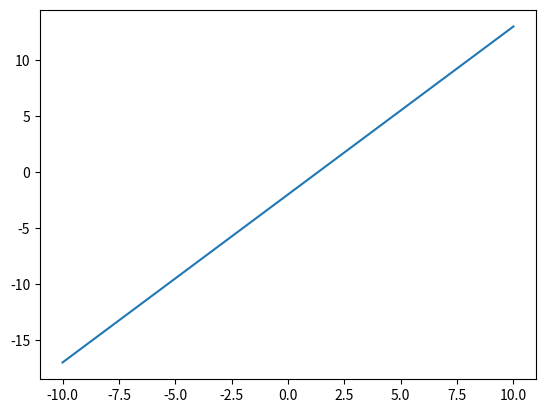
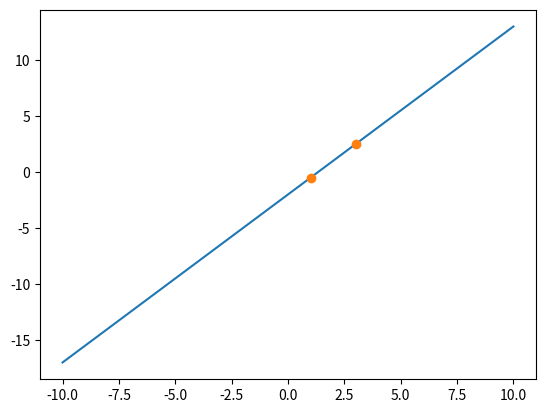
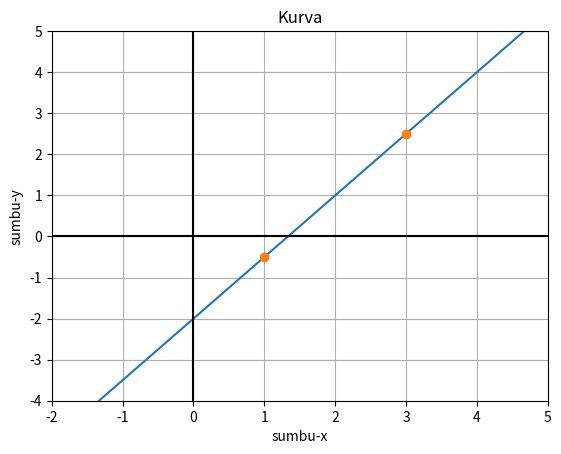
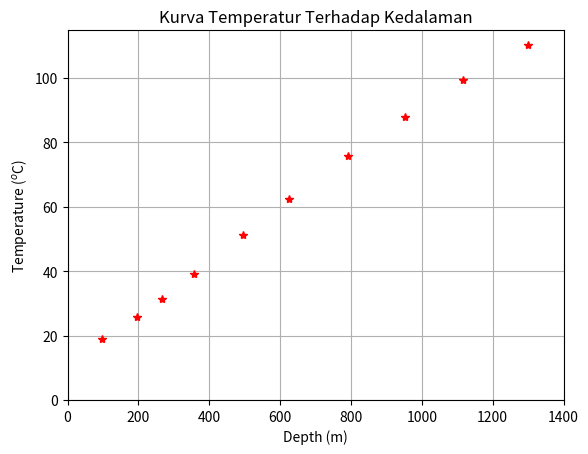
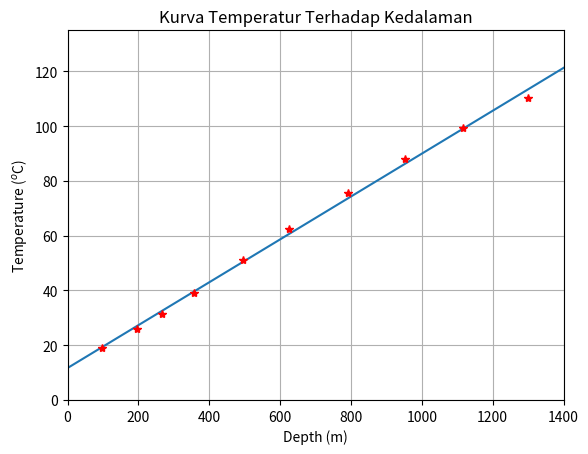

The script that saved these images, in order:
import numpy as np 

#mendefinisikan matriks G dan d untuk proses inversi

G = np.array([[1, 1],[3, 1]])
d = np.array([[-0.5],[2.5]])

print(G)
print(d)

#menghitung matriks m

m = np.dot(np.linalg.inv(G),d)

#memastikan dimensi dari m

print('dimensi dari m', m.shape)

#print hasil m

print('hasil perhitungan a =', m[0,0], 'b =', m[1,0])

import matplotlib.pyplot as plt

#membuat array x untuk plot kurva pada sumbu xy

x = np.linspace(-10,10,num=50) #np.linspace(start,finish,number of samples)

#menghitung y dengan menggunakan array x dan variabel dari matrikx m (a,b)

y = m[0]*x+m[1]

print(x) #menampilkan variabel x
print(y) #menampilkan variabl y
print('dimensi array y', y.shape) #menampilkan dimensi dari y

plt.figure() #membuat gambar yang siap diisi dengan kurva atau peta
plt.plot(x,y) #plot array x dan y
plt.show() #menampilkan gambar

plt.figure() #membuat gambar yang siap diisi dengan kurva atau peta
plt.plot(x,y) #plot array x dan y

#tambahan data
#menambahkan titik data yang dimiliki secara manual. 
#[1,3] adalah komponen sumbu x dari data
#[-0.5,2.5] adalah komponen sumbu y dari data
#'o' adalah bentuk tanda (marker) yang digunakan contoh lain adalah ('.','s','^','*',dll)
plt.plot([1,3],[-0.5,2.5],'o') 

plt.show() #menampilkan gambar

plt.figure() #membuat gambar yang siap diisi dengan kurva atau peta
plt.plot(x,y) #plot array x dan y

#tambahan data
#menambahkan titik data yang dimiliki secara manual. 
#[1,3] adalah komponen sumbu x dari data
#[-0.5,2.5] adalah komponen sumbu y dari data
#'o' adalah bentuk tanda (marker) yang digunakan contoh lain adalah ('.','s','^','*',dll)
plt.plot([1,3],[-0.5,2.5],'o') 

#tambahan perintah
plt.xlabel('sumbu-x') #menambah label pada sumbu x
plt.ylabel('sumbu-y') #menambah label pada sumbu y
plt.title('Kurva') #menambah judul pada gambar
plt.xlim(-2,5) #memberi batasan rentang yang ditampilkan pada sumbu x
plt.ylim(-4,5) #memberi batasan rentang yang ditampilkan pada sumbu y
plt.grid() #menambah grid pada gambar

#optional
plt.axhline(linewidth=1.5, color='k') #menambahkan sumbu x pada y = 0
plt.axvline(linewidth=1.5, color='k') #menambahkan sumbu y pada x = 0


plt.show() #menampilkan gambar

#kita import modul perhitungan numerik (Numpy) dan ploting (Matplotlib.pyplot) secara bersamaan

import numpy as np
import matplotlib.pyplot as plt

Temperature = np.array([18.83, 25.83, 31.31, 39.23, 51.22, 62.34, 75.67, 87.87, 99.32, 110.17]) #dalam Celcius
depth = np.array([98.1, 195.7, 267.2, 355.6, 495.5, 624.2, 792.1, 953.2, 1115.1, 1300.2]) #dalam meter

plt.figure(dpi=100) #dpi besar memberbesar dan meningkatkan kualitas gambar (normal 95)
plt.plot(depth,Temperature,'r*') #plot dengan tanda bintang

#tambahan perintah
plt.xlabel('Depth (m)') #menambah label pada sumbu x
plt.ylabel('Temperature ($^{o}$C)') #menambah label pada sumbu y
plt.title('Kurva Temperatur Terhadap Kedalaman') #menambah judul pada gambar
plt.xlim(0,1400) #memberi batasan rentang yang ditampilkan pada sumbu x dari 0 m hingga 1400 m
plt.ylim(0,) #memberi batasan rentang yang ditampilkan pada sumbu y dari 0 C hingga maksimum
plt.grid() #menambah grid pada gambar

plt.show()

#mendefinisikan matriks G
G = np.array([[98.1, 1], [195.7, 1], [267.2, 1], [355.6, 1], [495.5, 1], \
              [624.2, 1], [792.1, 1], [953.2, 1], [1115.1, 1], [1300.2, 1]]) #tanda \ melanjutkan perintah ke baris berikutnay
print('matriks G')
print(G)

#untuk menghemat waktu, data temperatur yang tidak memiliki dimensi (array) 
#bisa kita ubah menjadi matriks d dengan dimensi Nx1 menggunakan

d = np.reshape(Temperature,(-1,1)) 

#tanda -1 di sini mengindikasikan jumlah 
#maksimal dari data depth tanpa perlu menuliskannya secara eksplisit sehingga didapat bentuk Nx1

print('matriks d')
print(d)

#proses inversi

#operasi untuk menyederhanakan perhitungan kita pisah-pisah perhitungan dan digabung di akhir
GT = G.T #proses transposisi matriks G
GTG = np.dot(GT,G) 
GTd = np.dot(GT,d)

#perhitungan final

m = np.dot(np.linalg.inv(GTG),GTd)

print('matriks m')
print(m)
print('Gradien dari Temperatur adalah ', m[0,0], 'C/m atau', m[0,0]*1000, 'C/km')

depth_plot = np.linspace(0,1500,num=100)
Temperature_plot = depth_plot*m[0,0]+m[1,0]

#plot kurva dan data pengukuran
plt.figure(dpi=150) #dpi besar memberbesar dan meningkatkan kualitas gambar (normal 95)
plt.plot(depth_plot,Temperature_plot)
plt.plot(depth,Temperature,'r*') #plot dengan tanda bintang

#tambahan perintah
plt.xlabel('Depth (m)') #menambah label pada sumbu x
plt.ylabel('Temperature ($^{o}$C)') #menambah label pada sumbu y
plt.title('Kurva Temperatur Terhadap Kedalaman') #menambah judul pada gambar
plt.xlim(0,1400) #memberi batasan rentang yang ditampilkan pada sumbu x dari 0 m hingga 1400 m
plt.ylim(0,) #memberi batasan rentang yang ditampilkan pada sumbu y dari 0 C hingga maksimum
plt.grid() #menambah grid pada gambar

plt.show()

d_cal = 0.0783*98.1+11.66
print('hasil perhitungan', d_cal, 'C')

def Fungsi_Temp(depth_input): #harus diawali dengan def dan diakhir dengan : (titik dua)
    #perhitungan di bawah baris awal harus diberi jarak 1 tab untuk 
    #mendefinisikan bahawa perhitungan atau perintah masih dibawah hirarki yang sama
    d_cal = 0.0783*depth_input+11.66 
    return d_cal

#menjalankan Fungsi_Temp dengan input sesuai yang kita inginkan
Fungsi_Temp(250)

#atau merekam hasil perhitungan fungsi ke dalam sebuah variabel
hasil = Fungsi_Temp(1000) #menghitung fungsi Fungsi_Temp dengan input 1000m dan direkam sebagai variabel hasil
print(hasil)

for i in range(5): #mendefinisikan sebuah iterasi diawali dengan for, kemudian iterator, rentang iterasi, dan diakhiri : (titik dua)
    #perhitungan di bawah baris awal harus diberi jarak 1 tab untuk 
    #mendefinisikan bahawa perhitungan atau perintah masih dibawah hirarki yang sama
    print(i) #mencetak nilai i yang berperan sebagai iterator sesuai dengan banyaknya rentang iterasi (range(5))

K = 5 #mendefinisikan variabel K, anda bisa ganti sesuai keinginan anda
for it in range(K): #mengganti iterator dengan nama lain (it)
    print('it ke-', it) #mencetak iterator yang bernama it
    hasil = it*2 #iterator dapat dimasukkan kedalam perhitungan sehingga hasil yang didapat mengikuti iterasi 
    print('hasil =', hasil) #mencetak hasil perhitungan tiap iterasi
    print('---') #kita pisahkan hasil tiap iterasi agar lebih jelas

for it in range(3):
    d_obs = Temperature[it] #apa yang terjadi?
    print(d_obs)

#menyiapkan ruang kosong untuk diisi oleh perhitungan Fungsi_Temp

N = Temperature.size #menghitung banyaknya jumlah data Temperature dan menyimpan ke dalam variabel N
d_cal = np.zeros(N) #menyiapkan array dengan nilai 0 sebanyak N elemen
print('d_cal pertama yang masing kosong')
print(d_cal)

for it in range(N):
    d_cal[it] = Fungsi_Temp(depth[it])
    print('pengisian ke-',it)
    print(d_cal)
print('d_cal akhir ',d_cal) 

d_obs = np.copy(Temperature) #proses menyalin Temperature sebagai d_obs 

jumlah = 0
N = Temperature.size #menghitung banyaknya jumlah data Temperature dan menyimpan ke dalam variabel N
for it in range(N):
    jumlah = jumlah + Temperature[it] #apa yang terjadi?
    print('jumlah dari iterasi ke-', it, 'adalah', jumlah)
rata2 = jumlah/K
print('rata-rata temperatur adalah', rata2)

jumlah = 0
N = d_obs.size
for it in range(N):
    kuadratdd = (d_cal[it]-d_obs[it])**2 #melakukan perhitungan d_cal dan d_obs ke-i
    jumlah = jumlah + kuadratdd

rata2 = jumlah/N
RMS = np.sqrt(rata2)
print('RMS =',RMS)

def Fungsi_RMS(d_cal,d_obs):
    jumlah = 0
    N = Temperature.size
    for it in range(N):
        kuadratdd = (d_cal[it]-d_obs[it])**2 #melakukan perhitungan d_cal dan d_obs ke-i
        jumlah = jumlah + kuadratdd

    rata2 = jumlah/N
    RMS = np.sqrt(rata2)
    return RMS

print('data terukur', d_obs)
print('data terhitung', d_cal)
print('RMS', Fungsi_RMS(d_cal,d_obs)) 
#cara yang sangat elegan dalam menghitung RMS, fungsi ini dapat digunakan untuk berbagai kasus lain